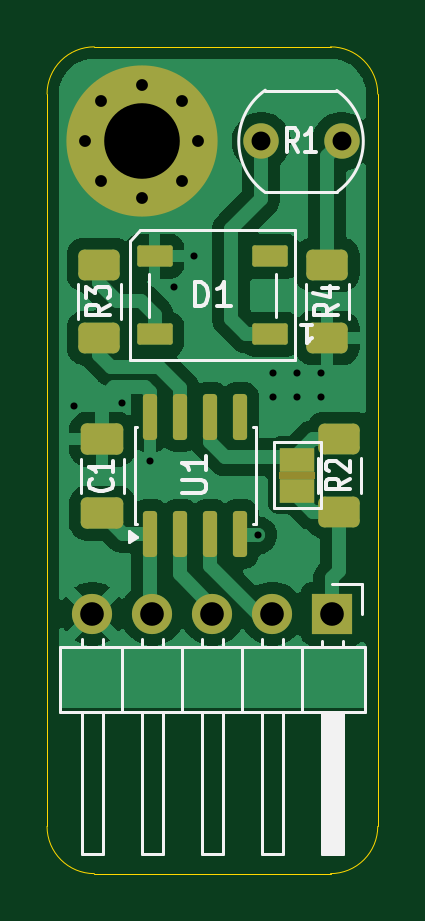
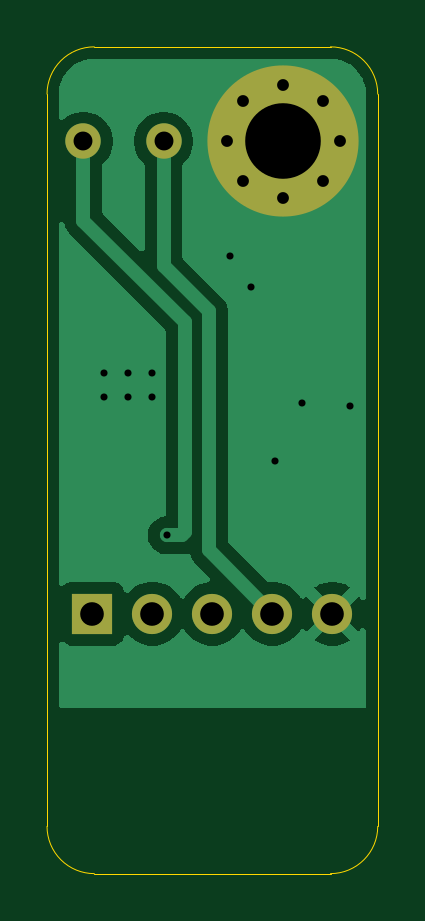
Circuit board: 11 layer files. Board 14.0 x 35.0 mm.
- bottom_copper: color-sensor-2026-B_Cu.gbr (14862 bytes)
- bottom_mask: color-sensor-2026-B_Mask.gbr (1039 bytes)
- paste: color-sensor-2026-B_Paste.gbr (460 bytes)
- bottom_silk: color-sensor-2026-B_Silkscreen.gbr (461 bytes)
- outline: color-sensor-2026-Edge_Cuts.gbr (984 bytes)
- top_copper: color-sensor-2026-F_Cu.gbr (37118 bytes)
- top_mask: color-sensor-2026-F_Mask.gbr (3012 bytes)
- paste: color-sensor-2026-F_Paste.gbr (2150 bytes)
- top_silk: color-sensor-2026-F_Silkscreen.gbr (10577 bytes)
- drill: color-sensor-2026-NPTH.drl (265 bytes)
- drill: color-sensor-2026-PTH.drl (984 bytes)

=== bottom_copper: color-sensor-2026-B_Cu.gbr (14862 bytes, source omitted) ===
=== bottom_mask: color-sensor-2026-B_Mask.gbr ===
%TF.GenerationSoftware,KiCad,Pcbnew,9.0.4*%
%TF.CreationDate,2026-01-01T23:11:04+01:00*%
%TF.ProjectId,color-sensor-2026,636f6c6f-722d-4736-956e-736f722d3230,rev?*%
%TF.SameCoordinates,Original*%
%TF.FileFunction,Soldermask,Bot*%
%TF.FilePolarity,Negative*%
%FSLAX46Y46*%
G04 Gerber Fmt 4.6, Leading zero omitted, Abs format (unit mm)*
G04 Created by KiCad (PCBNEW 9.0.4) date 2026-01-01 23:11:04*
%MOMM*%
%LPD*%
G01*
G04 APERTURE LIST*
%ADD10C,0.800000*%
%ADD11C,6.400000*%
%ADD12R,1.700000X1.700000*%
%ADD13C,1.700000*%
%ADD14C,1.500000*%
G04 APERTURE END LIST*
D10*
%TO.C,H1*%
X67600000Y-88000000D03*
X68302944Y-86302944D03*
X68302944Y-89697056D03*
X70000000Y-85600000D03*
D11*
X70000000Y-88000000D03*
D10*
X70000000Y-90400000D03*
X71697056Y-86302944D03*
X71697056Y-89697056D03*
X72400000Y-88000000D03*
%TD*%
D12*
%TO.C,J1*%
X78079999Y-108000000D03*
D13*
X75539999Y-108000000D03*
X73000000Y-108000000D03*
X70459999Y-108000000D03*
X67919999Y-108000000D03*
%TD*%
D14*
%TO.C,R1*%
X75066000Y-88000000D03*
X78466000Y-88000000D03*
%TD*%
M02*

=== paste: color-sensor-2026-B_Paste.gbr ===
%TF.GenerationSoftware,KiCad,Pcbnew,9.0.4*%
%TF.CreationDate,2026-01-01T23:11:03+01:00*%
%TF.ProjectId,color-sensor-2026,636f6c6f-722d-4736-956e-736f722d3230,rev?*%
%TF.SameCoordinates,Original*%
%TF.FileFunction,Paste,Bot*%
%TF.FilePolarity,Positive*%
%FSLAX46Y46*%
G04 Gerber Fmt 4.6, Leading zero omitted, Abs format (unit mm)*
G04 Created by KiCad (PCBNEW 9.0.4) date 2026-01-01 23:11:03*
%MOMM*%
%LPD*%
G01*
G04 APERTURE LIST*
G04 APERTURE END LIST*
M02*

=== bottom_silk: color-sensor-2026-B_Silkscreen.gbr ===
%TF.GenerationSoftware,KiCad,Pcbnew,9.0.4*%
%TF.CreationDate,2026-01-01T23:11:04+01:00*%
%TF.ProjectId,color-sensor-2026,636f6c6f-722d-4736-956e-736f722d3230,rev?*%
%TF.SameCoordinates,Original*%
%TF.FileFunction,Legend,Bot*%
%TF.FilePolarity,Positive*%
%FSLAX46Y46*%
G04 Gerber Fmt 4.6, Leading zero omitted, Abs format (unit mm)*
G04 Created by KiCad (PCBNEW 9.0.4) date 2026-01-01 23:11:04*
%MOMM*%
%LPD*%
G01*
G04 APERTURE LIST*
G04 APERTURE END LIST*
M02*

=== outline: color-sensor-2026-Edge_Cuts.gbr ===
%TF.GenerationSoftware,KiCad,Pcbnew,9.0.4*%
%TF.CreationDate,2026-01-01T23:11:04+01:00*%
%TF.ProjectId,color-sensor-2026,636f6c6f-722d-4736-956e-736f722d3230,rev?*%
%TF.SameCoordinates,Original*%
%TF.FileFunction,Profile,NP*%
%FSLAX46Y46*%
G04 Gerber Fmt 4.6, Leading zero omitted, Abs format (unit mm)*
G04 Created by KiCad (PCBNEW 9.0.4) date 2026-01-01 23:11:04*
%MOMM*%
%LPD*%
G01*
G04 APERTURE LIST*
%TA.AperFunction,Profile*%
%ADD10C,0.050000*%
%TD*%
G04 APERTURE END LIST*
D10*
X66000000Y-86000000D02*
G75*
G02*
X68000000Y-84000000I2000000J0D01*
G01*
X78000000Y-84000000D02*
G75*
G02*
X80000000Y-86000000I0J-2000000D01*
G01*
X68000000Y-119000000D02*
G75*
G02*
X66000000Y-117000000I0J2000000D01*
G01*
X80000000Y-117000000D02*
G75*
G02*
X78000000Y-119000000I-2000000J0D01*
G01*
X66000000Y-117000000D02*
X66000000Y-86000000D01*
X68000000Y-84000000D02*
X78000000Y-84000000D01*
X80000000Y-86000000D02*
X80000000Y-117000000D01*
X78000000Y-119000000D02*
X68000000Y-119000000D01*
M02*

=== top_copper: color-sensor-2026-F_Cu.gbr (37118 bytes, source omitted) ===
=== top_mask: color-sensor-2026-F_Mask.gbr (3012 bytes, source withheld) ===
=== paste: color-sensor-2026-F_Paste.gbr (2150 bytes, source withheld) ===
=== top_silk: color-sensor-2026-F_Silkscreen.gbr (10577 bytes, source omitted) ===
=== drill: color-sensor-2026-NPTH.drl ===
M48
; DRILL file {KiCad 9.0.4} date 2026-01-01T23:10:59+0100
; FORMAT={-:-/ absolute / inch / decimal}
; #@! TF.CreationDate,2026-01-01T23:10:59+01:00
; #@! TF.GenerationSoftware,Kicad,Pcbnew,9.0.4
; #@! TF.FileFunction,NonPlated,1,2,NPTH
FMAT,2
INCH
%
G90
G05
M30

=== drill: color-sensor-2026-PTH.drl ===
M48
; DRILL file {KiCad 9.0.4} date 2026-01-01T23:10:59+0100
; FORMAT={-:-/ absolute / inch / decimal}
; #@! TF.CreationDate,2026-01-01T23:10:59+01:00
; #@! TF.GenerationSoftware,Kicad,Pcbnew,9.0.4
; #@! TF.FileFunction,Plated,1,2,PTH
FMAT,2
INCH
; #@! TA.AperFunction,Plated,PTH,ViaDrill
T1C0.0118
; #@! TA.AperFunction,Plated,PTH,ComponentDrill
T2C0.0197
; #@! TA.AperFunction,Plated,PTH,ComponentDrill
T3C0.0315
; #@! TA.AperFunction,Plated,PTH,ComponentDrill
T4C0.0394
; #@! TA.AperFunction,Plated,PTH,ComponentDrill
T5C0.1260
%
G90
G05
T1
X2.644Y-3.906
X2.724Y-3.9
X2.77Y-3.998
X2.81Y-3.708
X2.844Y-3.656
X2.9504Y-4.1213
X2.9754Y-3.8513
X2.9754Y-3.8913
X3.0154Y-3.8513
X3.0154Y-3.8913
X3.0554Y-3.8513
X3.0554Y-3.8913
T2
X2.6614Y-3.4646
X2.6891Y-3.3978
X2.6891Y-3.5314
X2.7559Y-3.3701
X2.7559Y-3.5591
X2.8227Y-3.3978
X2.8227Y-3.5314
X2.8504Y-3.4646
T3
X2.9554Y-3.4646
X3.0892Y-3.4646
T4
X2.674Y-4.252
X2.774Y-4.252
X2.874Y-4.252
X2.974Y-4.252
X3.074Y-4.252
T5
X2.7559Y-3.4646
M30
